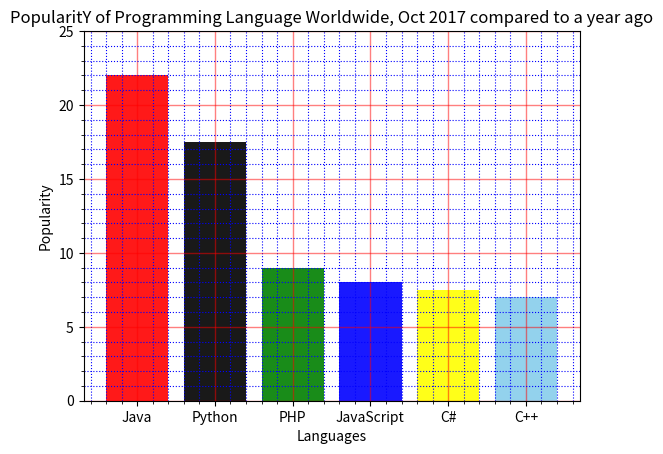

Write the Python code that produced this figure.
import matplotlib.pyplot as plt

plt.bar(['Java', 'Python', 'PHP', 'JavaScript', 'C#', 'C++'], [22, 17.5, 9, 8, 7.5, 7],
        color=['red', 'black', 'green', 'blue', 'yellow', 'skyblue'], alpha=0.9)
plt.title("PopularitY of Programming Language Worldwide, Oct 2017 compared to a year ago")
plt.xlabel("Languages")
plt.ylabel("Popularity")
plt.ylim(0, 25)
plt.minorticks_on()
plt.grid(which='major', color='r', linewidth=1, alpha=0.5)
plt.grid(which='minor', color='b', linestyle=':')

plt.show()
